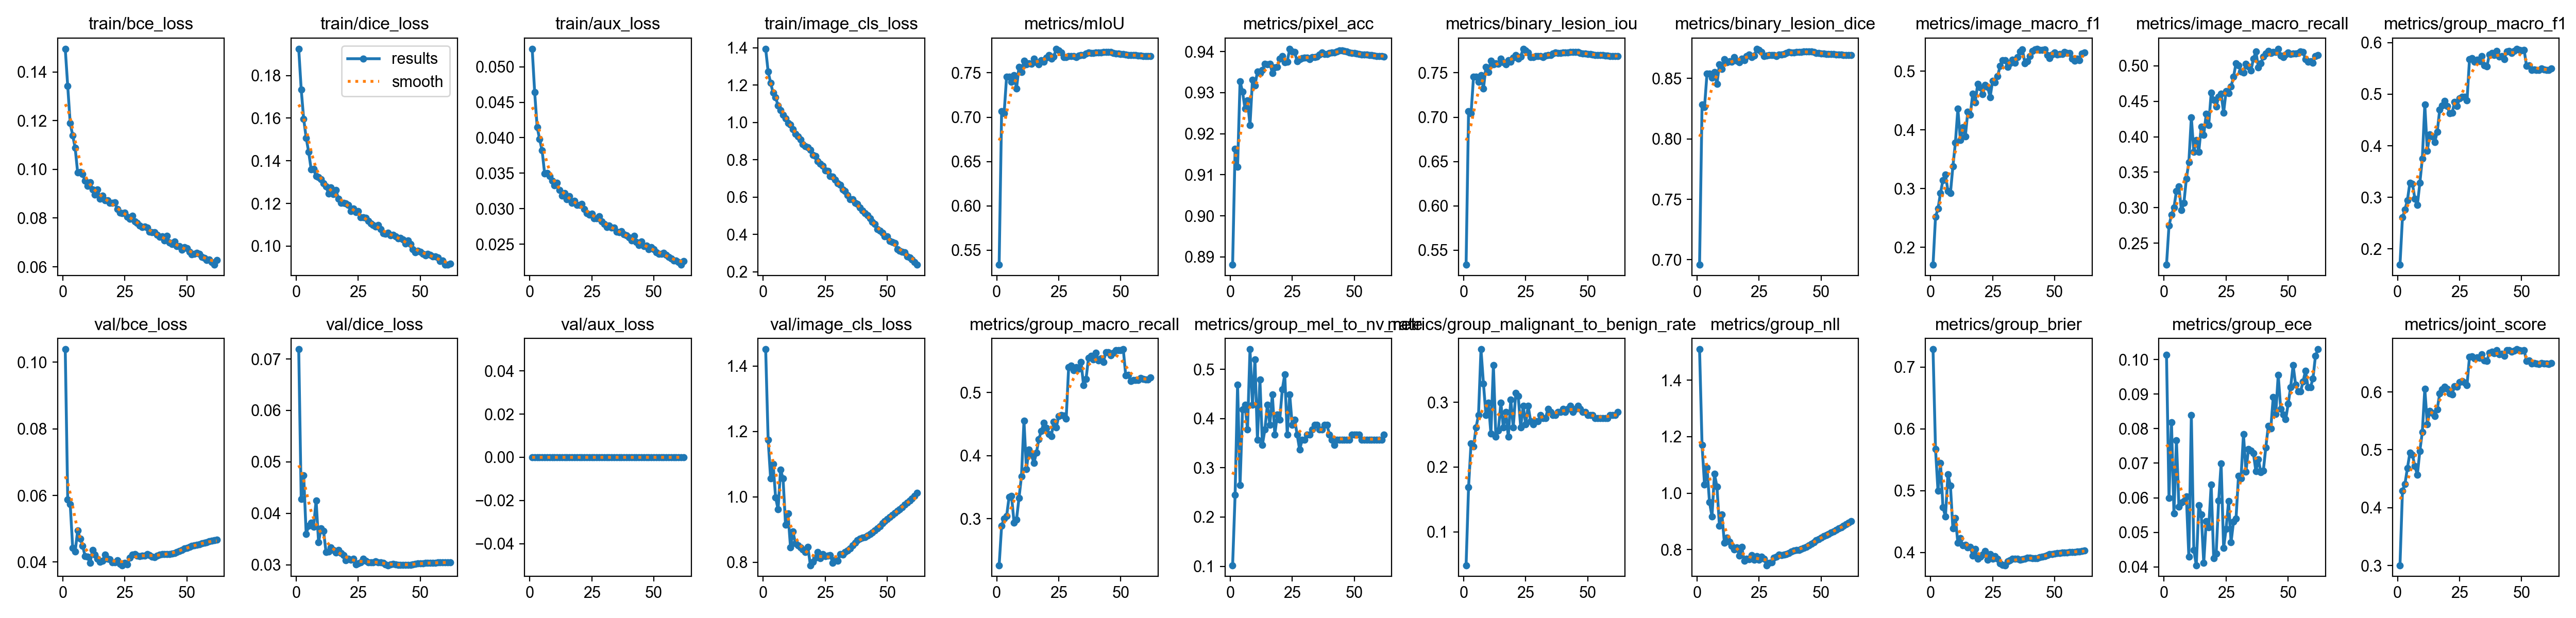

Values plotted in this chart, from the file beside it:
epoch, time, train/bce_loss, train/dice_loss, train/aux_loss, train/image_cls_loss, metrics/mIoU, metrics/pixel_acc, metrics/binary_lesion_iou, metrics/binary_lesion_dice, metrics/image_macro_f1, metrics/image_macro_recall, metrics/group_macro_f1, metrics/group_macro_recall, metrics/group_mel_to_nv_rate, metrics/group_malignant_to_benign_rate, metrics/group_nll, metrics/group_brier, metrics/group_ece, metrics/joint_score, metrics/feasible_joint, val/bce_loss, val/dice_loss, val/aux_loss
1, 153.4, 0.1495, 0.1925, 0.05253, 1.394, 0.5336, 0.8881, 0.5336, 0.6959, 0.1704, 0.2197, 0.1692, 0.2265, 0.102, 0.04831, 1.509, 0.7285, 0.1013, 0.3005, 1, 0.1039, 0.07187, 0
2, 297.1, 0.1341, 0.1735, 0.04639, 1.272, 0.7069, 0.9163, 0.7069, 0.8283, 0.2517, 0.2746, 0.261, 0.2892, 0.2449, 0.1691, 1.171, 0.5671, 0.05993, 0.4295, 0, 0.05877, 0.04277, 0
3, 437.5, 0.1189, 0.1596, 0.04149, 1.211, 0.7042, 0.9119, 0.7042, 0.8265, 0.2658, 0.29, 0.2763, 0.3006, 0.4694, 0.2367, 1.03, 0.4997, 0.08185, 0.4411, 0, 0.05739, 0.04737, 0
4, 576.8, 0.114, 0.1508, 0.03979, 1.158, 0.7454, 0.9328, 0.7454, 0.8541, 0.2925, 0.3004, 0.2945, 0.3041, 0.2653, 0.2319, 1.09, 0.5451, 0.0554, 0.4685, 0, 0.04425, 0.03602, 0
5, 716.8, 0.1087, 0.1442, 0.03818, 1.133, 0.7454, 0.9302, 0.7454, 0.8541, 0.3146, 0.3234, 0.3286, 0.3343, 0.4184, 0.2609, 0.969, 0.4728, 0.07668, 0.4949, 0, 0.04319, 0.03755, 0
6, 856.9, 0.09866, 0.1361, 0.03498, 1.091, 0.74, 0.9261, 0.74, 0.8506, 0.3236, 0.3299, 0.3264, 0.3358, 0.4286, 0.2802, 0.9174, 0.4583, 0.05738, 0.4914, 0, 0.04948, 0.03813, 0
7, 995.9, 0.09881, 0.1361, 0.03502, 1.064, 0.7472, 0.9281, 0.7472, 0.8553, 0.2962, 0.2964, 0.2975, 0.2942, 0.3775, 0.3816, 1.068, 0.5264, 0.05865, 0.4715, 0, 0.04708, 0.03742, 0
8, 1136, 0.0981, 0.1327, 0.03462, 1.04, 0.7324, 0.9221, 0.7324, 0.8455, 0.2921, 0.3067, 0.2851, 0.299, 0.5408, 0.3285, 1.024, 0.5081, 0.05911, 0.4569, 0, 0.04485, 0.04251, 0
9, 1275, 0.09534, 0.1323, 0.03391, 1.022, 0.7568, 0.9332, 0.7568, 0.8616, 0.3376, 0.3411, 0.3279, 0.333, 0.4286, 0.2802, 0.8851, 0.4388, 0.06034, 0.4981, 0, 0.04179, 0.03438, 0
10, 1415, 0.09317, 0.1313, 0.03328, 0.997, 0.751, 0.9318, 0.751, 0.8578, 0.3779, 0.364, 0.3752, 0.3676, 0.5204, 0.2995, 0.9245, 0.456, 0.04295, 0.5308, 0, 0.04156, 0.03711, 0
11, 1556, 0.09478, 0.1295, 0.03367, 0.989, 0.7636, 0.9351, 0.7636, 0.866, 0.4358, 0.4275, 0.4801, 0.455, 0.3571, 0.2512, 0.8245, 0.4157, 0.08392, 0.6055, 0, 0.03972, 0.03654, 0
12, 1696, 0.09173, 0.1279, 0.03265, 0.962, 0.7594, 0.9348, 0.7594, 0.8633, 0.383, 0.3786, 0.3902, 0.3783, 0.4796, 0.3575, 0.8429, 0.4229, 0.0449, 0.5444, 0, 0.04363, 0.0325, 0
13, 1835, 0.0895, 0.1247, 0.03182, 0.9387, 0.7609, 0.9355, 0.7609, 0.8642, 0.4042, 0.3957, 0.4224, 0.4099, 0.3469, 0.2464, 0.828, 0.4113, 0.04049, 0.5669, 0, 0.04226, 0.0326, 0
14, 1974, 0.09178, 0.1274, 0.03218, 0.9258, 0.7603, 0.9371, 0.7603, 0.8638, 0.3885, 0.3789, 0.4178, 0.4011, 0.3775, 0.256, 0.8144, 0.4125, 0.05789, 0.5636, 0, 0.04102, 0.0334, 0
15, 2114, 0.08795, 0.1244, 0.03131, 0.9077, 0.7661, 0.9369, 0.7661, 0.8676, 0.4311, 0.4145, 0.4071, 0.3883, 0.4286, 0.2995, 0.801, 0.4079, 0.05511, 0.5585, 0, 0.04009, 0.03291, 0
16, 2253, 0.08916, 0.1262, 0.03177, 0.882, 0.7617, 0.9371, 0.7617, 0.8647, 0.4253, 0.4029, 0.4269, 0.4043, 0.3878, 0.2609, 0.8083, 0.4091, 0.04114, 0.5703, 0, 0.0404, 0.03235, 0
17, 2394, 0.08727, 0.1223, 0.03081, 0.873, 0.7593, 0.9348, 0.7593, 0.8632, 0.4619, 0.4322, 0.4697, 0.4262, 0.449, 0.285, 0.7788, 0.3945, 0.05329, 0.5972, 0, 0.04218, 0.03286, 0
18, 2533, 0.08735, 0.1204, 0.03113, 0.8658, 0.7642, 0.9361, 0.7642, 0.8664, 0.447, 0.4165, 0.4779, 0.4389, 0.3674, 0.2464, 0.8096, 0.4056, 0.05139, 0.6044, 0, 0.04102, 0.03225, 0
19, 2673, 0.08627, 0.1203, 0.03049, 0.8522, 0.7625, 0.9363, 0.7625, 0.8652, 0.4785, 0.462, 0.4867, 0.4523, 0.4082, 0.3044, 0.7604, 0.3901, 0.06384, 0.6092, 0, 0.04078, 0.03183, 0
20, 2813, 0.08624, 0.1201, 0.03051, 0.8262, 0.7673, 0.9383, 0.7673, 0.8683, 0.4719, 0.4522, 0.4773, 0.4435, 0.398, 0.2609, 0.7683, 0.3929, 0.0425, 0.6052, 0, 0.03997, 0.03086, 0
21, 2954, 0.08634, 0.1192, 0.03063, 0.8183, 0.7697, 0.9389, 0.7697, 0.8699, 0.4604, 0.4424, 0.4634, 0.4338, 0.4592, 0.314, 0.7661, 0.3967, 0.04384, 0.5973, 0, 0.03986, 0.03118, 0
22, 3093, 0.08363, 0.1163, 0.02993, 0.7933, 0.7661, 0.9374, 0.7661, 0.8676, 0.4763, 0.4561, 0.4637, 0.4306, 0.4898, 0.3092, 0.7798, 0.4019, 0.05913, 0.596, 0, 0.0405, 0.03102, 0
23, 3233, 0.08227, 0.1176, 0.02934, 0.778, 0.7681, 0.9376, 0.7681, 0.8688, 0.473, 0.4605, 0.4846, 0.4537, 0.3674, 0.2609, 0.7645, 0.3881, 0.06987, 0.6101, 0, 0.03942, 0.03113, 0
24, 3372, 0.08197, 0.1158, 0.02917, 0.7677, 0.777, 0.9407, 0.777, 0.8745, 0.4556, 0.4341, 0.4767, 0.4443, 0.449, 0.2947, 0.7775, 0.3971, 0.04544, 0.6086, 0, 0.03904, 0.0301, 0
25, 3513, 0.08215, 0.1163, 0.02929, 0.7416, 0.7755, 0.9401, 0.7755, 0.8735, 0.4833, 0.464, 0.4916, 0.4628, 0.3878, 0.2657, 0.7651, 0.39, 0.05103, 0.6175, 0, 0.03974, 0.03027, 0
26, 3653, 0.08048, 0.1135, 0.02866, 0.7384, 0.773, 0.9399, 0.773, 0.872, 0.4806, 0.4611, 0.4947, 0.4644, 0.398, 0.2947, 0.7756, 0.3945, 0.05899, 0.6184, 0, 0.0393, 0.03042, 0
27, 3792, 0.07963, 0.1134, 0.02862, 0.7125, 0.7674, 0.9376, 0.7674, 0.8684, 0.4909, 0.4709, 0.4953, 0.4634, 0.3674, 0.2705, 0.7683, 0.3896, 0.04714, 0.6165, 0, 0.0413, 0.03113, 0
28, 3932, 0.081, 0.1133, 0.02895, 0.7099, 0.7679, 0.9382, 0.7679, 0.8687, 0.5087, 0.4845, 0.4875, 0.4586, 0.3367, 0.2657, 0.745, 0.3827, 0.05311, 0.6119, 0, 0.04219, 0.03074, 0
29, 4072, 0.07857, 0.1118, 0.02819, 0.6922, 0.7688, 0.9384, 0.7688, 0.8693, 0.5184, 0.5036, 0.5676, 0.5396, 0.3571, 0.2705, 0.7525, 0.3799, 0.054, 0.6605, 0, 0.04235, 0.0305, 0
30, 4212, 0.07798, 0.1106, 0.02784, 0.6747, 0.7687, 0.9385, 0.7687, 0.8692, 0.5189, 0.5004, 0.57, 0.5426, 0.3571, 0.2705, 0.7548, 0.3794, 0.06635, 0.6619, 0, 0.04196, 0.0305, 0
31, 4352, 0.07697, 0.1099, 0.02741, 0.6655, 0.769, 0.9385, 0.769, 0.8694, 0.5067, 0.4918, 0.5625, 0.5351, 0.3674, 0.2802, 0.7711, 0.3854, 0.06559, 0.6577, 0, 0.04176, 0.03047, 0
32, 4492, 0.07624, 0.1092, 0.0276, 0.6408, 0.7674, 0.9381, 0.7674, 0.8684, 0.5129, 0.4902, 0.5668, 0.5401, 0.3674, 0.2754, 0.7747, 0.3871, 0.0784, 0.6595, 0, 0.04193, 0.03071, 0
33, 4632, 0.07642, 0.1099, 0.02736, 0.6309, 0.7694, 0.9387, 0.7694, 0.8697, 0.5197, 0.5026, 0.5639, 0.5375, 0.3775, 0.2754, 0.782, 0.3896, 0.06752, 0.6587, 0, 0.04199, 0.0305, 0
34, 4772, 0.07617, 0.1079, 0.02736, 0.6096, 0.7697, 0.9386, 0.7697, 0.8699, 0.5144, 0.4988, 0.5741, 0.5482, 0.3878, 0.2899, 0.7811, 0.3896, 0.07407, 0.6647, 0, 0.04237, 0.0305, 0
35, 4912, 0.07446, 0.1059, 0.02675, 0.5887, 0.77, 0.9387, 0.77, 0.8701, 0.5234, 0.493, 0.5557, 0.5115, 0.3878, 0.285, 0.7824, 0.3895, 0.07358, 0.6541, 0, 0.04209, 0.03041, 0
36, 5052, 0.07413, 0.1058, 0.02669, 0.5866, 0.7718, 0.9393, 0.7718, 0.8712, 0.5331, 0.5098, 0.5534, 0.5212, 0.3775, 0.2802, 0.7844, 0.3882, 0.07283, 0.6535, 0, 0.04161, 0.03011, 0
37, 5192, 0.0741, 0.1062, 0.02678, 0.5685, 0.7731, 0.9397, 0.7731, 0.872, 0.5372, 0.5201, 0.5768, 0.5548, 0.3775, 0.2802, 0.7885, 0.3888, 0.06771, 0.6678, 0, 0.04145, 0.02991, 0
38, 5332, 0.07309, 0.1051, 0.02636, 0.5636, 0.7721, 0.9394, 0.7721, 0.8714, 0.5136, 0.4979, 0.5801, 0.5581, 0.3878, 0.285, 0.7934, 0.3899, 0.0711, 0.6692, 0, 0.04187, 0.03002, 0
39, 5472, 0.07221, 0.1052, 0.02621, 0.5429, 0.7721, 0.9394, 0.7721, 0.8714, 0.517, 0.5035, 0.5758, 0.5522, 0.3878, 0.285, 0.7979, 0.3912, 0.06739, 0.6668, 0, 0.04226, 0.03016, 0
40, 5612, 0.07249, 0.1046, 0.02593, 0.5272, 0.7729, 0.9397, 0.7729, 0.8719, 0.5258, 0.5126, 0.5838, 0.5628, 0.3674, 0.2899, 0.7983, 0.3914, 0.06785, 0.6718, 0, 0.04236, 0.03006, 0
41, 5753, 0.07077, 0.1036, 0.02549, 0.513, 0.7731, 0.9398, 0.7731, 0.872, 0.5339, 0.517, 0.5727, 0.5508, 0.3571, 0.285, 0.7994, 0.3905, 0.07459, 0.6654, 0, 0.04237, 0.03, 0
42, 5892, 0.07259, 0.1039, 0.02619, 0.5032, 0.7728, 0.9398, 0.7728, 0.8718, 0.5372, 0.5205, 0.574, 0.5539, 0.3469, 0.2899, 0.8022, 0.3906, 0.08074, 0.666, 0, 0.0424, 0.02993, 0
43, 6032, 0.07, 0.103, 0.0253, 0.4868, 0.7733, 0.9401, 0.7733, 0.8722, 0.5379, 0.5183, 0.5681, 0.5485, 0.3571, 0.2947, 0.806, 0.3908, 0.08004, 0.6628, 0, 0.04241, 0.03, 0
44, 6172, 0.0694, 0.1013, 0.02489, 0.4654, 0.7737, 0.9403, 0.7737, 0.8724, 0.5359, 0.5191, 0.5833, 0.5635, 0.3571, 0.285, 0.8105, 0.3924, 0.08917, 0.6718, 0, 0.04251, 0.02998, 0
45, 6312, 0.07042, 0.1027, 0.02533, 0.4555, 0.7736, 0.9403, 0.7736, 0.8724, 0.5359, 0.5191, 0.5835, 0.5635, 0.3571, 0.2899, 0.8149, 0.3929, 0.08419, 0.6719, 0, 0.04275, 0.02997, 0
46, 6452, 0.06854, 0.1009, 0.02471, 0.4288, 0.7732, 0.9402, 0.7732, 0.8721, 0.5367, 0.5239, 0.5797, 0.559, 0.3571, 0.2947, 0.8213, 0.3944, 0.09557, 0.6695, 0, 0.04294, 0.03, 0
47, 6592, 0.06853, 0.09855, 0.02477, 0.4205, 0.7725, 0.94, 0.7725, 0.8717, 0.5275, 0.5145, 0.5836, 0.5625, 0.3571, 0.2899, 0.8261, 0.3954, 0.0857, 0.6714, 0, 0.04333, 0.03009, 0
48, 6732, 0.0669, 0.0971, 0.02431, 0.4096, 0.7718, 0.9398, 0.7718, 0.8712, 0.5224, 0.5125, 0.588, 0.567, 0.3571, 0.285, 0.8332, 0.3971, 0.08404, 0.6737, 0, 0.04369, 0.03017, 0
49, 6873, 0.06806, 0.09779, 0.02454, 0.39, 0.7715, 0.9397, 0.7715, 0.871, 0.5284, 0.5155, 0.5859, 0.567, 0.3674, 0.285, 0.8378, 0.3977, 0.08266, 0.6723, 0, 0.04403, 0.03023, 0
50, 7012, 0.06761, 0.09739, 0.02428, 0.3889, 0.7711, 0.9396, 0.7711, 0.8708, 0.5314, 0.519, 0.5845, 0.5668, 0.3674, 0.2802, 0.8431, 0.3982, 0.08715, 0.6714, 0, 0.04431, 0.03026, 0
51, 7152, 0.06605, 0.09633, 0.02382, 0.3641, 0.7709, 0.9395, 0.7709, 0.8706, 0.5283, 0.5165, 0.5859, 0.5683, 0.3674, 0.2802, 0.8482, 0.3989, 0.09199, 0.672, 0, 0.04457, 0.03028, 0
52, 7292, 0.06511, 0.09571, 0.0236, 0.3584, 0.7703, 0.9394, 0.7703, 0.8702, 0.5293, 0.5175, 0.5544, 0.5266, 0.3674, 0.2802, 0.8524, 0.3994, 0.09838, 0.6535, 0, 0.04486, 0.03032, 0
53, 7432, 0.06529, 0.09634, 0.02363, 0.3526, 0.7702, 0.9393, 0.7702, 0.8702, 0.5286, 0.5171, 0.5556, 0.5279, 0.3571, 0.2754, 0.8559, 0.3996, 0.09275, 0.6542, 0, 0.045, 0.03032, 0
54, 7572, 0.06579, 0.09576, 0.02377, 0.3202, 0.77, 0.9393, 0.77, 0.8701, 0.5321, 0.5179, 0.5467, 0.5183, 0.3571, 0.2754, 0.8606, 0.3996, 0.09081, 0.6488, 0, 0.04521, 0.03036, 0
55, 7712, 0.06526, 0.09504, 0.02351, 0.3118, 0.77, 0.9393, 0.77, 0.8701, 0.5311, 0.5201, 0.548, 0.5198, 0.3571, 0.2754, 0.8649, 0.3998, 0.0907, 0.6496, 0, 0.04537, 0.03038, 0
56, 7852, 0.06403, 0.09515, 0.02321, 0.3063, 0.7697, 0.9392, 0.7697, 0.8699, 0.5306, 0.5193, 0.5466, 0.5193, 0.3571, 0.2754, 0.8696, 0.4004, 0.09366, 0.6486, 0, 0.0456, 0.03041, 0
57, 7992, 0.06368, 0.09469, 0.02294, 0.3044, 0.7696, 0.9391, 0.7696, 0.8698, 0.521, 0.5089, 0.5466, 0.5193, 0.3571, 0.2754, 0.8748, 0.4009, 0.09677, 0.6486, 0, 0.04581, 0.03042, 0
58, 8132, 0.06272, 0.09284, 0.02268, 0.2807, 0.7694, 0.9391, 0.7694, 0.8697, 0.5179, 0.5059, 0.5496, 0.5226, 0.3571, 0.2754, 0.8797, 0.401, 0.09193, 0.6503, 0, 0.04601, 0.03042, 0
59, 8272, 0.06287, 0.09324, 0.02268, 0.2768, 0.769, 0.9389, 0.769, 0.8694, 0.5208, 0.506, 0.548, 0.5213, 0.3571, 0.2802, 0.8844, 0.4015, 0.09195, 0.6492, 0, 0.0462, 0.03045, 0
60, 8413, 0.06193, 0.09123, 0.02248, 0.2645, 0.7689, 0.9389, 0.7689, 0.8694, 0.5185, 0.5041, 0.5473, 0.5208, 0.3571, 0.2802, 0.8901, 0.4018, 0.09457, 0.6487, 0, 0.04636, 0.03045, 0
... 2 more rows
